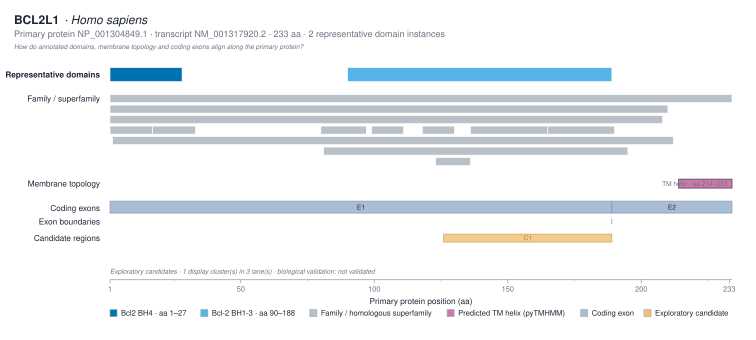

Source data for this figure (header and first rows):
track	domain_instance_id	label	interpro_accession	instance_number	start_aa	end_aa	source
representative_domain	IPR003093:1-27	Bcl2 BH4 · aa 1–27	IPR003093	1	1	27	InterProScan
representative_domain	IPR046371:90-188	Bcl-2 BH1-3 · aa 90–188	IPR046371	1	90	188	InterProScan
family_superfamily		Bcl2/BclX	IPR004725		1	233	NCBIFAM
family_superfamily		Bcl-2-like_sf	IPR036834		1	209	GENE3D
family_superfamily		Bcl-2-like_sf	IPR036834		1	207	SUPERFAMILY
family_superfamily		Apop_reg_BclX	IPR013279		1	16	PRINTS
family_superfamily		Bcl-2_fam	IPR026298		2	211	PANTHER
family_superfamily		Apop_reg_BclX	IPR013279		17	32	PRINTS
family_superfamily		Apop_reg_BclX	IPR013279		80	96	PRINTS
family_superfamily		Bcl-2_fam	IPR026298		81	194	CDD
family_superfamily		Apop_reg_BclX	IPR013279		99	110	PRINTS
family_superfamily		Apop_reg_BclX	IPR013279		118	129	PRINTS
family_superfamily		Bcl-2_fam	IPR026298		123	135	PRINTS
family_superfamily		Bcl-2_fam	IPR026298		136	164	PRINTS
family_superfamily		Bcl-2_fam	IPR026298		165	189	PRINTS
tm_region		TM1			214	233	pytmhmm
